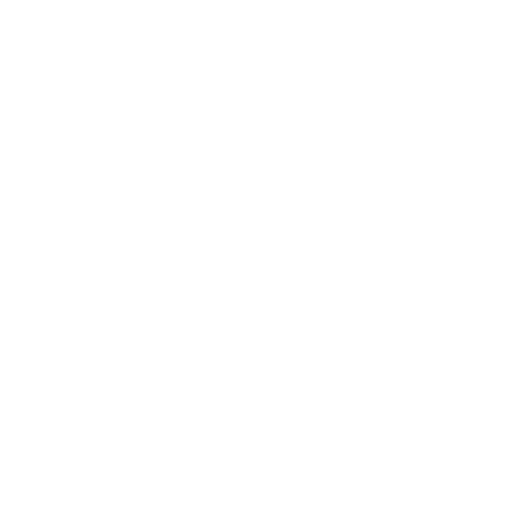
t = 0.00 s
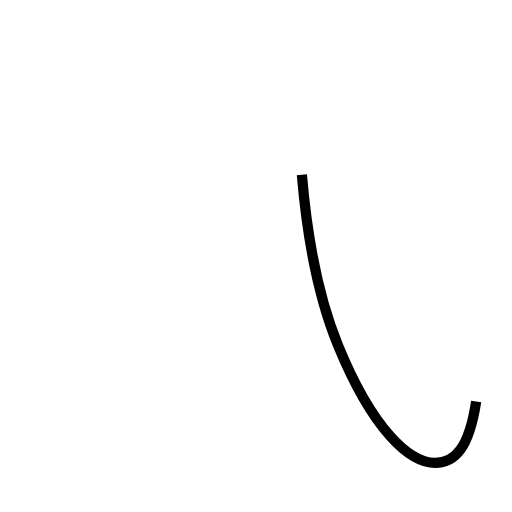
t = 1.22 s
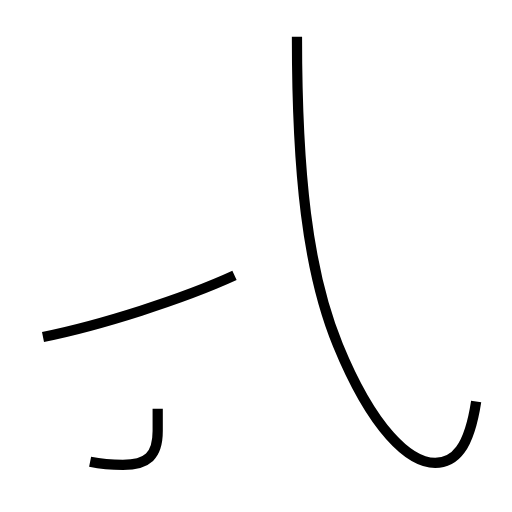
t = 2.54 s
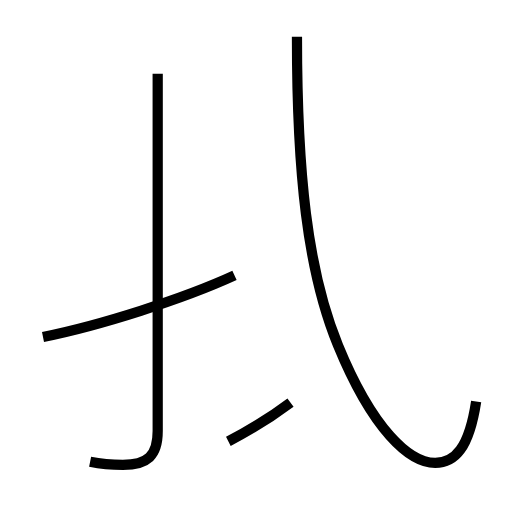
t = 3.73 s
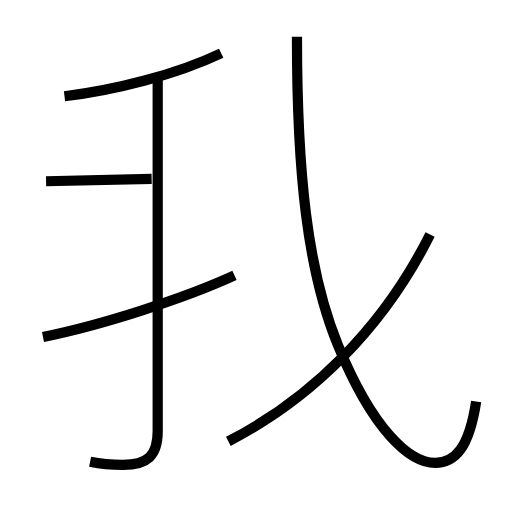
t = 5.17 s
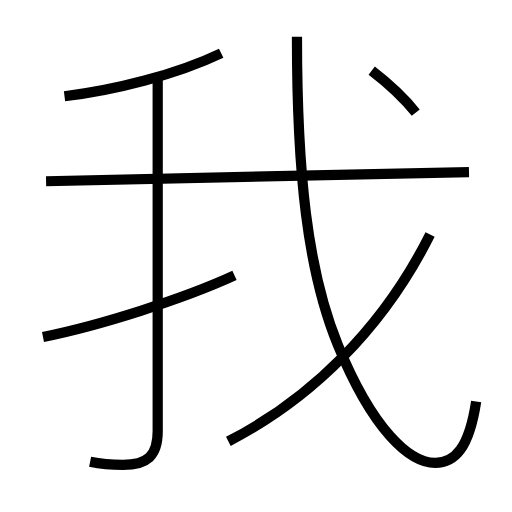
t = 6.28 s

The animated SVG that drew these frames (rendered in a browser with its animation timeline set to each time). Animation: 7 SMIL elements (animate=7); one cycle of 6.28 s.

<?xml version='1.0' encoding='utf-8'?>
<svg viewBox="0.0 -6.0 50.0 50.0" version="1.1" xmlns="http://www.w3.org/2000/svg"><rect x="-1000" y="-1000" width="2000" height="2000" stroke="white" fill="white" /><g style="fill:none;stroke:#000000;stroke-width:1"><path d="M 46.5 -4.8 C 45.8 -0.2 44.4 1.2 42.5 1.2 C 40.0 1.2 36.4 -2.0 33.0 -10.3 C 30.0 -17.6 29.0 -27.2 29.0 -40.4 " transform="translate(0.0 38.0)" stroke-dasharray="53.99073414928335" stroke-dashoffset="53.99073414928335"><animate attributeName="stroke-dashoffset" from="53.99073414928335" to="0" dur="1.6197220244785004s" begin="0s" fill="freeze" /></path><path d="M 4.2 -11.1 C 9.7 -12.2 17.9 -14.8 22.9 -17.1 " transform="translate(0.0 38.0)" stroke-dasharray="19.6732817708848" stroke-dashoffset="19.6732817708848"><animate attributeName="stroke-dashoffset" from="19.6732817708848" to="0" dur="0.590198453126544s" begin="1.6197220244785004s" fill="freeze" /></path><path d="M 8.8 1.1 C 9.8 1.3 10.8 1.4 12.0 1.4 C 14.4 1.4 15.4 0.5 15.4 -1.9 L 15.4 -36.8 " transform="translate(0.0 38.0)" stroke-dasharray="43.63904087498818" stroke-dashoffset="43.63904087498818"><animate attributeName="stroke-dashoffset" from="43.63904087498818" to="0" dur="1.3091712262496455s" begin="2.2099204776050443s" fill="freeze" /></path><path d="M 22.3 -0.9 C 30.3 -5.0 37.4 -11.9 42.0 -21.1 " transform="translate(0.0 38.0)" stroke-dasharray="28.69188468992509" stroke-dashoffset="28.69188468992509"><animate attributeName="stroke-dashoffset" from="28.69188468992509" to="0" dur="0.8607565406977526s" begin="3.5190917038546896s" fill="freeze" /></path><path d="M 6.3 -34.6 C 11.2 -35.2 17.2 -36.7 21.6 -38.8 " transform="translate(0.0 38.0)" stroke-dasharray="15.927152799156781" stroke-dashoffset="15.927152799156781"><animate attributeName="stroke-dashoffset" from="15.927152799156781" to="0" dur="0.47781458397470344s" begin="4.379848244552442s" fill="freeze" /></path><path d="M 4.5 -26.3 L 45.8 -27.2 " transform="translate(0.0 38.0)" stroke-dasharray="41.309805131469695" stroke-dashoffset="41.309805131469695"><animate attributeName="stroke-dashoffset" from="41.309805131469695" to="0" dur="1.2392941539440907s" begin="4.857662828527146s" fill="freeze" /></path><path d="M 40.6 -33.0 C 39.4 -34.5 37.6 -36.1 36.3 -37.1" transform="translate(0.0 38.0)" stroke-dasharray="5.953791366540778" stroke-dashoffset="5.953791366540778"><animate attributeName="stroke-dashoffset" from="5.953791366540778" to="0" dur="0.17861374099622335s" begin="6.096956982471236s" fill="freeze" /></path></g></svg>
